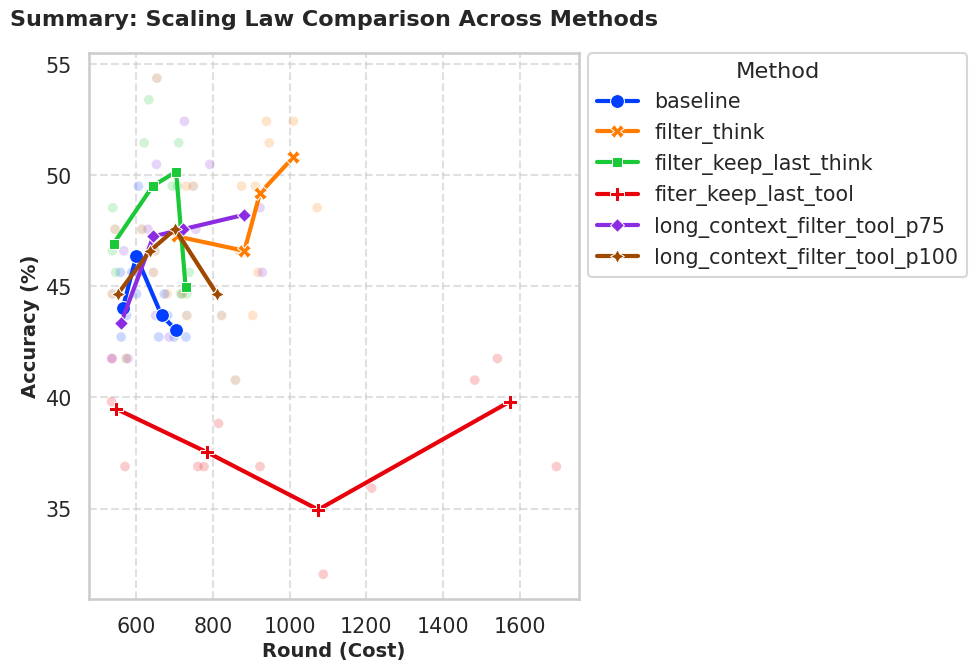

Source code (Python):
import pandas as pd
import matplotlib.pyplot as plt
import seaborn as sns
import numpy as np

# ==========================================
# 1. 数据准备 & 解析 (保持不变)
# ==========================================
data_str = """
Method baseline filter_think filter_keep_last_think fiter_keep_last_tool long_context_filter_tool_p75 long_context_filter_tool_p100
acc 42.72 47.57 48.54 39.81 46.6 44.66
round 561 710 539 536 568 538
acc 45.63 44.66 45.63 41.75 41.75 47.57
round 559 681 547 538 536 545
acc 43.69 49.51 46.6 36.89 41.75 41.75
round 575 731 538 571 579 574
acc 44.66 46.6 43.69 36.89 43.69 46.6
round 601 868 676 761 651 649
acc 49.51 43.69 44.66 38.83 47.57 47.57
round 606 904 716 815 631 615
acc 45.63 45.63 51.46 36.89 42.72 45.63
round 606 918 621 777 686 645
acc 44.66 49.51 49.51 32.04 52.43 43.69
round 674 875 694 1088 726 732
acc 43.69 52.43 53.4 35.92 50.49 54.37
round 682 1010 633 1214 653 654
acc 42.72 52.43 45.63 36.89 47.57 49.51
round 730 940 739 923 756 749
acc 42.72 51.46 49.51 41.75 48.54 43.69
round 659 947 708 1542 923 823
acc 45.63 49.51 44.66 36.89 45.63 40.78
round 589 911 732 1696 929 859
acc 42.72 48.54 51.46 40.78 50.49 44.66
round 699 1072 711 1483 792 720
"""

lines = data_str.strip().split('\n')
header = lines[0].split()
methods = header[1:]
data_list = []

for i in range(1, len(lines), 2):
    acc_line = lines[i].split()
    round_line = lines[i+1].split()
    if acc_line[0] == 'acc' and round_line[0] == 'round':
        acc_values = [float(x) for x in acc_line[1:]]
        round_values = [float(x) for x in round_line[1:]]
        for method, acc, rnd in zip(methods, acc_values, round_values):
            data_list.append({'Method': method, 'Accuracy': acc, 'Round': rnd})

df = pd.DataFrame(data_list)

# ==========================================
# 2. 数据预处理：计算每种方法的趋势线
# ==========================================
trend_dfs = []

for method in df['Method'].unique():
    # 提取当前方法的数据
    sub_df = df[df['Method'] == method].copy()
    
    # 分箱逻辑 (与之前保持一致)
    try:
        sub_df['Bin'] = pd.qcut(sub_df['Round'], q=4, duplicates='drop')
    except:
        sub_df['Bin'] = pd.cut(sub_df['Round'], bins=3)
    
    # 计算均值
    agg_df = sub_df.groupby('Bin', observed=True)[['Round', 'Accuracy']].mean().reset_index()
    agg_df['Method'] = method # 标记方法名
    trend_dfs.append(agg_df)

# 合并所有趋势数据
df_trend = pd.concat(trend_dfs)

# ==========================================
# 3. 绘图：总图 (Summary Plot)
# ==========================================
sns.set_theme(style="whitegrid", context="talk", font_scale=0.9)
plt.figure(figsize=(10, 7)) # 设置画布大小

# 定义颜色板 (使用高对比度颜色)
palette = sns.color_palette("bright", n_colors=len(methods))

# A. 画背景散点 (原始数据) - 透明度设低一点 (alpha=0.15)
sns.scatterplot(
    data=df, 
    x='Round', 
    y='Accuracy', 
    hue='Method', 
    palette=palette,
    alpha=0.2, 
    s=50, 
    legend=False # 散点不需要图例，以免重复
)

# B. 画趋势实线 (聚合数据)
sns.lineplot(
    data=df_trend, 
    x='Round', 
    y='Accuracy', 
    hue='Method', 
    style='Method',   # 不同方法用不同线型/标记
    palette=palette,
    linewidth=3,      # 线宽加粗
    markers=True,     # 显示节点标记
    markersize=10,    # 标记大小
    dashes=False      # 全部用实线，不要虚线
)

# ==========================================
# 4. 美化与保存
# ==========================================
plt.title('Summary: Scaling Law Comparison Across Methods', fontsize=16, fontweight='bold', pad=20)
plt.xlabel('Round (Cost)', fontsize=14, fontweight='bold')
plt.ylabel('Accuracy (%)', fontsize=14, fontweight='bold')

# 调整图例位置 (放在图外，避免遮挡线条)
plt.legend(bbox_to_anchor=(1.02, 1), loc='upper left', borderaxespad=0, title='Method')

plt.grid(True, linestyle='--', alpha=0.6)
plt.tight_layout()

# 保存
plt.savefig('summary_comparison_plot.pdf', format='pdf', bbox_inches='tight')
plt.savefig('summary_comparison_plot.png', format='png', dpi=300, bbox_inches='tight')

# plt.show()